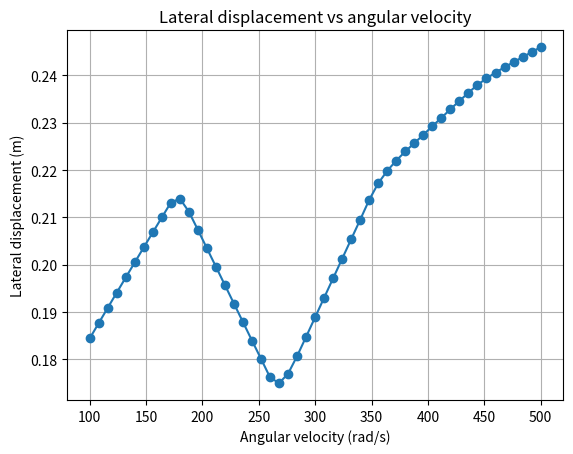

Source code (Python):
import numpy as np
import matplotlib.pyplot as plt

#pingpong ball properties
mass = 0.0027 #kg
radius = 0.02 #m
air_density = 1.184 #kg/m^3
gravity = 9.81 #m/s^2

#vector of velocity x = forward, y = sideways, lateral, z = vertical
velocity = np.array([5.0, 0.0, 0.0])

#initial position vector (a table that's 1.0m tall)
position = np.array([0.0, 0.0, 1.0])

area = np.pi * radius**2 #cross sectional area of the ball
kinematic_viscosity = 15.52e-6 #m^2/s air at room T
diameter = 2 * radius

#speed calculation
speed = np.linalg.norm(velocity)

#Input different speeds to check the Reynolds number
def reynolds_number(speed, diameter, kinematic_viscosity):
    return (speed * diameter) / kinematic_viscosity

test_speeds = [5.0, 8.0, 12.0, 20.0]

for v in test_speeds:
    Re = reynolds_number(v, diameter, kinematic_viscosity)
    print(Re)


#drag coefficient
def drag_coefficient(spin_parameter):
    S_points  = [0.37, 0.75, 1.12, 1.50, 1.88, 2.26]
    Cd_points = [0.500, 0.600, 0.577, 0.579, 0.589, 0.589]
    return np.interp(spin_parameter, S_points, Cd_points)

#drag force
def drag_force(velocity, omega, air_density, area, radius):
    speed = np.linalg.norm(velocity)
    if speed < 1e-9:
        return np.array([0.0, 0.0, 0.0])

    spin_parameter = radius * omega / speed
    Cd = drag_coefficient(spin_parameter)
    force = -0.5 * air_density * Cd * area * speed * velocity
    return force




#Magnus Force
def lift_coefficient(spin_parameter):
    S_points  = [0.37, 0.75, 1.12, 1.50, 1.88, 2.26]
    Cl_points = [0.274, 0.340, 0.269, 0.343, 0.376, 0.395]
    return np.interp(spin_parameter, S_points, Cl_points)


def magnus_force(velocity, omega, air_density, area, radius):
    speed = np.linalg.norm(velocity)
    if speed < 1e-9:
        return np.array([0.0, 0.0, 0.0])


    spin_parameter = radius * omega / speed
    Cl = lift_coefficient(spin_parameter)


    omega_vector = np.array([0.0, 0.0, omega])
    direction = np.cross(omega_vector, velocity)
    direction_norm = np.linalg.norm(direction)


    if direction_norm < 1e-9:
        direction_normalized = np.array([0.0, 0.0, 0.0])
    else:
        direction_normalized = direction / direction_norm


    force = 0.5 * air_density * Cl * area * speed**2 * direction_normalized
    return force

#acceleration
def get_acceleration(velocity, omega, mass, air_density, area, gravity):
    F_drag = drag_force(velocity, omega, air_density, area, radius)
    F_magnus = magnus_force(velocity, omega, air_density, area, radius)
    F_gravity = np.array([0.0, 0.0, -mass * gravity])
    F_total = F_drag + F_magnus + F_gravity
    return F_total / mass

#For other omega values
def simulate(omega):
    velocity = np.array([5.0, 0.0, 0.0])
    position = np.array([0.0, 0.0, 1.0])
    dt = 0.0001
    

    while position [2] > 0:
        acceleration = get_acceleration(velocity, omega, mass, air_density, area, gravity)
        velocity = velocity + acceleration * dt
        position = position + velocity * dt

    return position[1]


#range of omega values
omega_values = np.linspace(100,500,51) # 51 evenly spaced values from 100 to 500 rad/s
displacements = []


for w in omega_values:
    result = simulate(w)
    displacements.append(result)


#plotting on graph and table (omega vs lateral displacement)
print(f"{'Omega (rad/s)':>15} | {'Lateral displacement (m)':>25}")
for w, d in zip(omega_values, displacements):
    print(f"{w:>15} | {d:>25}")

plt.savefig("lateral_displacement_plot.png", dpi=200)

plt.plot(omega_values, displacements, marker ='o')
plt.xlabel("Angular velocity (rad/s)")
plt.ylabel("Lateral displacement (m)")
plt.title("Lateral displacement vs angular velocity")
plt.grid(True)
plt.show()
